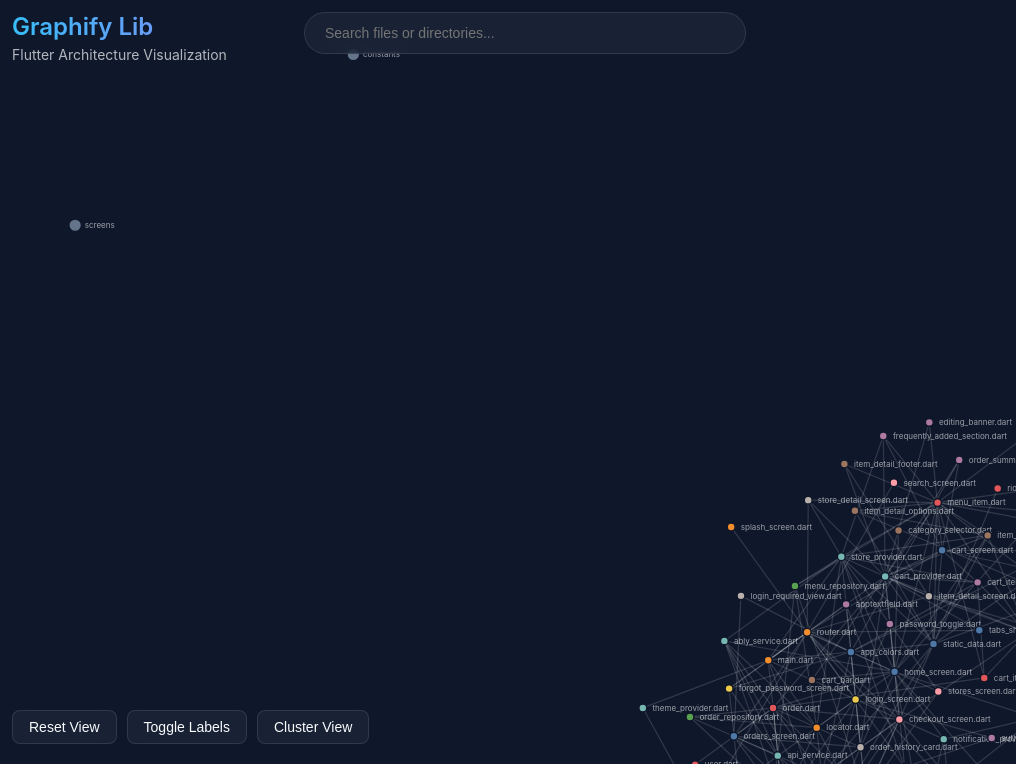
D3 v7 page, settled after 480 driven frames (8 s of simulated time); the page loaded 1 data file(s).


        const svg = d3.select("#graph-container");
        const width = window.innerWidth;
        const height = window.innerHeight;
        let showLabels = true;

        const colorScale = d3.scaleOrdinal(d3.schemeTableau10);

        const g = svg.append("g");

        const zoom = d3.zoom()
            .scaleExtent([0.1, 8])
            .on("zoom", (event) => {
                g.attr("transform", event.transform);
            });

        svg.call(zoom);

        function resetZoom() {
            svg.transition().duration(750).call(
                zoom.transform,
                d3.zoomIdentity.translate(width / 2, height / 2).scale(0.8)
            );
        }

        d3.json("graph_data.json").then(data => {
            const nodes = data.nodes;
            const links = data.links;

            // Prepare dependency counts
            nodes.forEach(n => {
                n.dependencies = links.filter(l => l.source === n.id).length;
                n.usedBy = links.filter(l => l.target === n.id).length;
                const parts = n.id.split('/');
                n.folder = parts.length > 1 ? parts.slice(0, -1).join('/') : 'root';
            });

            const simulation = d3.forceSimulation(nodes)
                .force("link", d3.forceLink(links).id(d => d.id).distance(100).strength(0.5))
                .force("charge", d3.forceManyBody().strength(-150))
                .force("center", d3.forceCenter(width / 2, height / 2))
                .force("collision", d3.forceCollide().radius(30));

            const link = g.append("g")
                .attr("class", "links")
                .selectAll("line")
                .data(links)
                .enter().append("line")
                .attr("class", "link");

            const node = g.append("g")
                .attr("class", "nodes")
                .selectAll(".node")
                .data(nodes)
                .enter().append("g")
                .attr("class", "node")
                .call(d3.drag()
                    .on("start", dragstarted)
                    .on("drag", dragged)
                    .on("end", dragended));

            node.append("circle")
                .attr("r", d => d.isDir ? 8 : 5)
                .attr("fill", d => d.isDir ? "#64748b" : colorScale(d.folder))
                .on("mouseover", handleMouseOver)
                .on("mouseout", handleMouseOut)
                .on("click", handleClick);

            node.append("text")
                .attr("dx", 12)
                .attr("dy", ".35em")
                .text(d => d.name)
                .style("display", showLabels ? "block" : "none");

            simulation.on("tick", () => {
                link
                    .attr("x1", d => d.source.x)
                    .attr("y1", d => d.source.y)
                    .attr("x2", d => d.target.x)
                    .attr("y2", d => d.target.y);

                node
                    .attr("transform", d => `translate(${d.x},${d.y})`);
            });

            function handleMouseOver(event, d) {
                const connectedIds = new Set();
                connectedIds.add(d.id);
                
                links.forEach(l => {
                    if (l.source.id === d.id) connectedIds.add(l.target.id);
                    if (l.target.id === d.id) connectedIds.add(l.source.id);
                });

                node.classed("dimmed", n => !connectedIds.has(n.id));
                link.classed("highlighted-link", l => l.source.id === d.id || l.target.id === d.id);
                link.classed("dimmed", l => l.source.id !== d.id && l.target.id !== d.id);
            }

            function handleMouseOut() {
                node.classed("dimmed", false);
                link.classed("highlighted-link", false);
                link.classed("dimmed", false);
            }

            function handleClick(event, d) {
                const panel = d3.select("#info-panel");
                panel.style("display", "block");
                d3.select("#info-title").text(d.name);
                d3.select("#info-path").text(d.id);
                d3.select("#info-deps").text(`Dependencies: ${d.dependencies}`);
                d3.select("#info-usage").text(`Used by: ${d.usedBy}`);
                
                const tags = d3.select("#info-tags");
                tags.html("");
                tags.append("span").attr("class", "tag").text(d.isDir ? "Directory" : "File");
                tags.append("span").attr("class", "tag").text(d.folder);
            }

            // Search implementation
            d3.select("#search-input").on("input", function() {
                const searchTerm = this.value.toLowerCase();
                if (!searchTerm) {
                    node.classed("dimmed", false);
                    return;
                }
                node.classed("dimmed", d => !d.name.toLowerCase().includes(searchTerm) && !d.id.toLowerCase().includes(searchTerm));
            });

            function dragstarted(event) {
                if (!event.active) simulation.alphaTarget(0.3).restart();
                event.subject.fx = event.subject.x;
                event.subject.fy = event.subject.y;
            }

            function dragged(event) {
                event.subject.fx = event.x;
                event.subject.fy = event.y;
            }

            function dragended(event) {
                if (!event.active) simulation.alphaTarget(0);
                event.subject.fx = null;
                event.subject.fy = null;
            }

            window.toggleLabels = function() {
                showLabels = !showLabels;
                node.select("text").style("display", showLabels ? "block" : "none");
            };

            window.clusterByFolder = function() {
                simulation.force("x", d3.forceX(d => {
                    // Simple logic to cluster by top level folder
                    const topFolder = d.id.split('/')[1] || 'root';
                    const index = [...new Set(nodes.map(n => n.id.split('/')[1] || 'root'))].indexOf(topFolder);
                    return (width / 5) * (index % 5 + 1);
                }).strength(0.1));
                
                simulation.force("y", d3.forceY(d => {
                    const topFolder = d.id.split('/')[1] || 'root';
                    const index = [...new Set(nodes.map(n => n.id.split('/')[1] || 'root'))].indexOf(topFolder);
                    return (height / 3) * (Math.floor(index / 5) + 1);
                }).strength(0.1));
                
                simulation.alpha(1).restart();
            };

            resetZoom();
        });

        window.addEventListener('resize', () => {
            // Update center force on resize
            // simulation.force("center", d3.forceCenter(window.innerWidth / 2, window.innerHeight / 2));
        });
    

### data: graph_data.json
{
 "nodes": [
  {
   "id": "lib/constants",
   "name": "constants",
   "isDir": true,
   "parentId": null
  },
  {
   "id": "lib/constants/app_colors.dart",
   "name": "app_colors.dart",
   "isDir": false,
   "parentId": "lib/constants"
  },
  {
   "id": "lib/constants/static_data.dart",
   "name": "static_data.dart",
   "isDir": false,
   "parentId": "lib/constants"
  },
  {
   "id": "lib/locator.dart",
   "name": "locator.dart",
   "isDir": false,
   "parentId": null
  },
  {
   "id": "lib/main.dart",
   "name": "main.dart",
   "isDir": false,
   "parentId": null
  },
  {
   "id": "lib/models",
   "name": "models",
   "isDir": true,
   "parentId": null
  },
  {
   "id": "lib/models/cart_item.dart",
   "name": "cart_item.dart",
   "isDir": false,
   "parentId": "lib/models"
  },
  {
   "id": "lib/models/menu_item.dart",
   "name": "menu_item.dart",
   "isDir": false,
   "parentId": "lib/models"
  },
  "... 99 more items"
 ],
 "links": [
  {
   "source": "lib/constants/static_data.dart",
   "target": "lib/models/store.dart"
  },
  {
   "source": "lib/constants/static_data.dart",
   "target": "lib/models/menu_item.dart"
  },
  {
   "source": "lib/constants/static_data.dart",
   "target": "lib/models/rider.dart"
  },
  {
   "source": "lib/constants/static_data.dart",
   "target": "lib/constants/app_colors.dart"
  },
  {
   "source": "lib/locator.dart",
   "target": "lib/services/ably_service.dart"
  },
  {
   "source": "lib/locator.dart",
   "target": "lib/repositories/auth_repository.dart"
  },
  {
   "source": "lib/locator.dart",
   "target": "lib/repositories/menu_repository.dart"
  },
  {
   "source": "lib/locator.dart",
   "target": "lib/repositories/order_repository.dart"
  },
  "... 212 more items"
 ]
}